Dataset: corn_leaf_diseases (GitHub, Zekken23/Dataset-skripsi-corn-disease). Classes: common rust, corn leaf blight, gray leaf spot, insects damage.

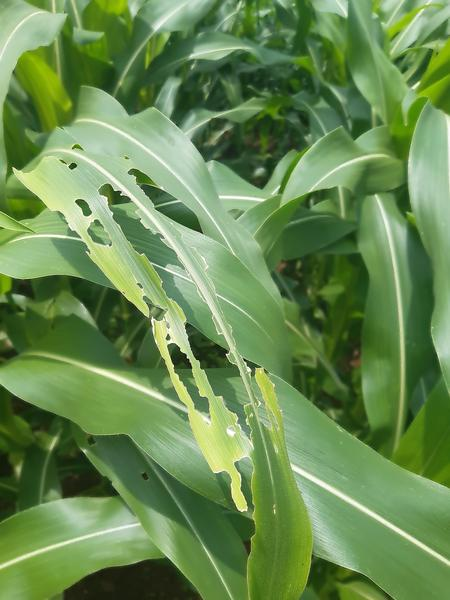
Label: insects damage

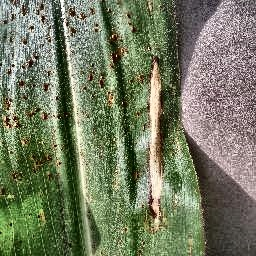
Label: corn leaf blight

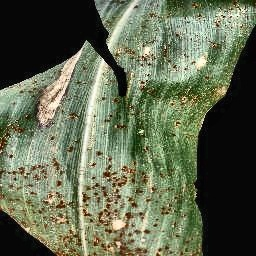
Label: common rust

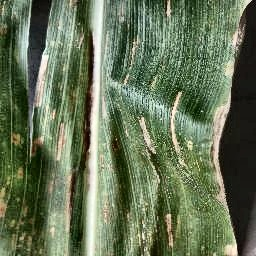
Label: gray leaf spot

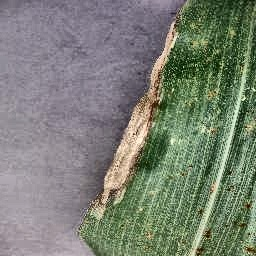
Label: corn leaf blight

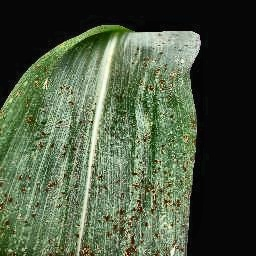
Label: common rust
